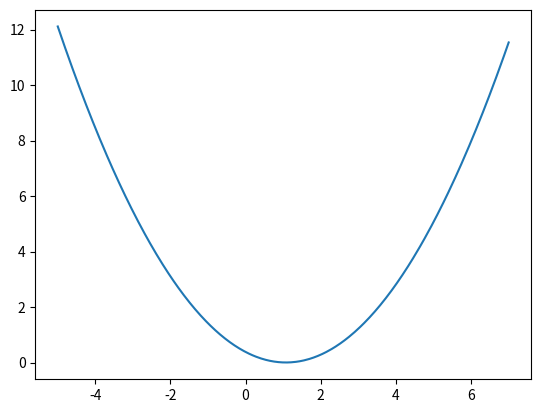
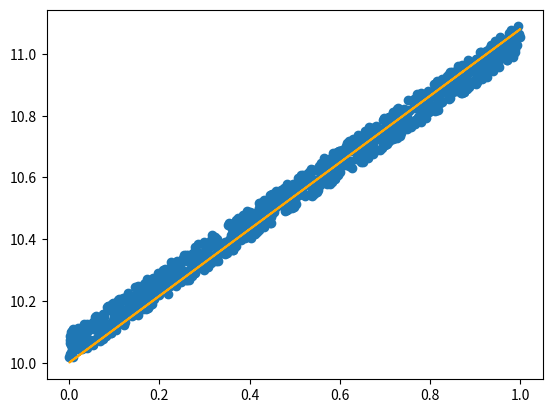

The script that saved these images, in order:
import numpy as np
import random
import matplotlib.pyplot as plt
x=[]
N=1000
x = np.random.rand(N)
z = np.random.rand(N)

y_cor=x+10+0.1*z
w = []

for i in range(1000):
   
    k = random.uniform(-5, 7)
    w.append(k)
w.sort()   
error=[]
for i in range(1000):
    y_pred=[]
    error.append(0)
    for j in range(1000):
        y_pred.append(w[i]*x[j]+10)
        error[i]+=(y_cor[j]-y_pred[j])**2
    error[i]/=1000
        
plt.figure(1)          
plt.plot(w, error)

min_in=error.index(min(error))

y_best=[]
for i in range(1000):
    y_best.append(w[min_in]*x[i] + 10)
plt.figure(2)
plt.scatter(x,y_cor)
plt.plot(x,y_best, color='orange')